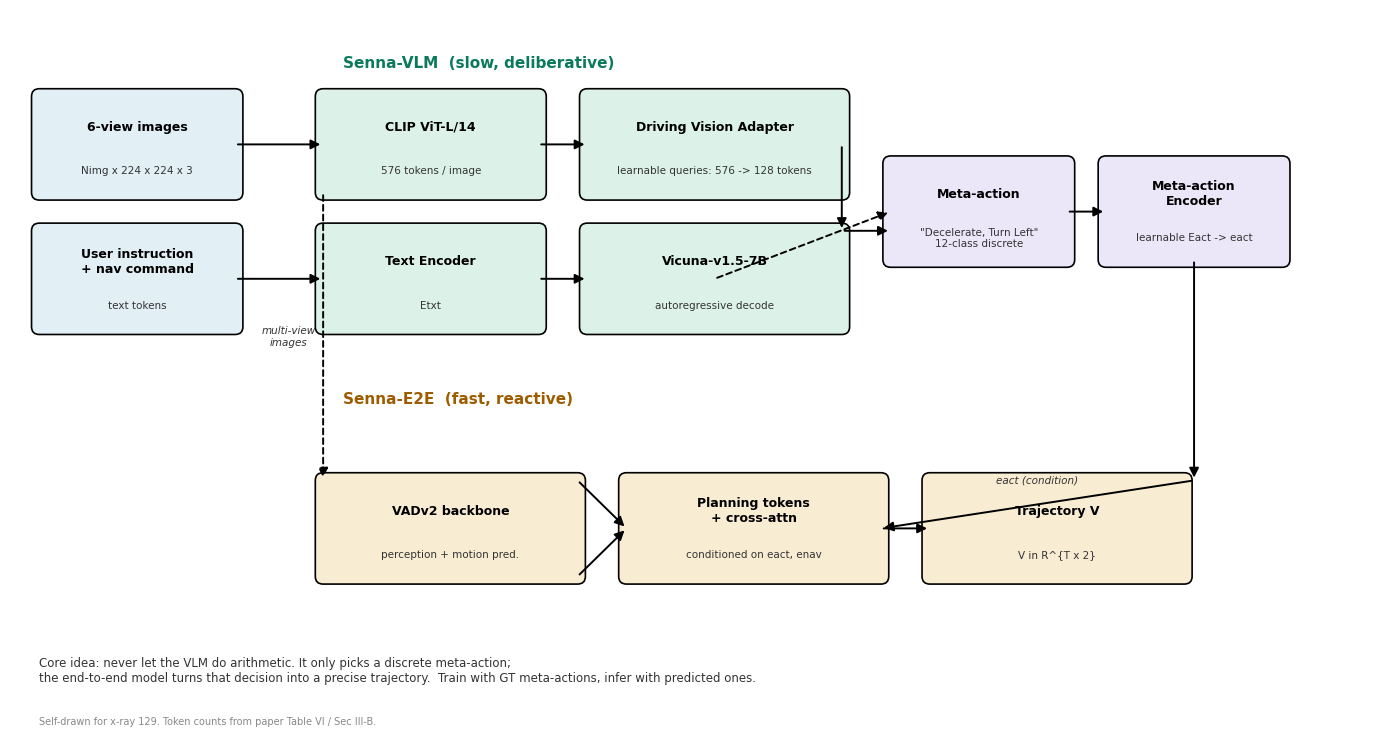

The script that saved this image: (Note: this script raises an exception after producing the figure.)
# -*- coding: utf-8 -*-
"""Senna dual-system architecture diagram (self-drawn)."""
import matplotlib
matplotlib.use("Agg")
import matplotlib.pyplot as plt
import matplotlib.patches as mpatches
from matplotlib.patches import FancyBboxPatch, FancyArrowPatch

plt.rcParams["font.sans-serif"] = ["DejaVu Sans"]
plt.rcParams["axes.unicode_minus"] = False

fig, ax = plt.subplots(figsize=(14, 7.5))
ax.set_xlim(0, 14); ax.set_ylim(0, 7.5); ax.axis("off")

def box(x, y, w, h, text, fc, ec="black", fs=9, sub=None):
    b = FancyBboxPatch((x, y), w, h, boxstyle="round,pad=0.08",
                       facecolor=fc, edgecolor=ec, linewidth=1.2)
    ax.add_patch(b)
    ax.text(x+w/2, y+h/2+(0.18 if sub else 0), text, ha="center", va="center",
            fontsize=fs, weight="bold", color="black")
    if sub:
        ax.text(x+w/2, y+h/2-0.28, sub, ha="center", va="center",
                fontsize=7.5, color="#333333")
    return b

def arrow(x1, y1, x2, y2, label=None, ls="-"):
    a = FancyArrowPatch((x1, y1), (x2, y2), arrowstyle="-|>", mutation_scale=14,
                        linewidth=1.4, color="black", linestyle=ls)
    ax.add_patch(a)
    if label:
        ax.text((x1+x2)/2, (y1+y2)/2+0.22, label, ha="center", fontsize=7.5,
                color="#333333", style="italic")

IN, OP, OUT, ALT = "#e2eff5", "#dcf2e8", "#f8ecd2", "#ebe7f8"

# inputs
box(0.3, 5.6, 2.0, 1.0, "6-view images", IN, sub="Nimg x 224 x 224 x 3")
box(0.3, 4.2, 2.0, 1.0, "User instruction\n+ nav command", IN, sub="text tokens")

# Senna-VLM block
ax.text(3.4, 6.9, "Senna-VLM  (slow, deliberative)", fontsize=11, weight="bold", color="#0b7a5c")
box(3.2, 5.6, 2.2, 1.0, "CLIP ViT-L/14", OP, sub="576 tokens / image")
box(5.9, 5.6, 2.6, 1.0, "Driving Vision Adapter", OP, sub="learnable queries: 576 -> 128 tokens")
box(3.2, 4.2, 2.2, 1.0, "Text Encoder", OP, sub="Etxt")
box(5.9, 4.2, 2.6, 1.0, "Vicuna-v1.5-7B", OP, sub="autoregressive decode")
box(9.0, 4.9, 1.8, 1.0, "Meta-action", ALT, sub='"Decelerate, Turn Left"\n12-class discrete')
box(11.2, 4.9, 1.8, 1.0, "Meta-action\nEncoder", ALT, sub="learnable Eact -> eact")

# Senna-E2E block
ax.text(3.4, 3.4, "Senna-E2E  (fast, reactive)", fontsize=11, weight="bold", color="#9e5c00")
box(3.2, 1.6, 2.6, 1.0, "VADv2 backbone", OUT, sub="perception + motion pred.")
box(6.3, 1.6, 2.6, 1.0, "Planning tokens\n+ cross-attn", OUT, sub="conditioned on eact, enav")
box(9.4, 1.6, 2.6, 1.0, "Trajectory V", OUT, sub="V in R^{T x 2}")

arrow(2.3, 6.1, 3.2, 6.1)
arrow(2.3, 4.7, 3.2, 4.7)
arrow(5.4, 6.1, 5.9, 6.1)
arrow(5.4, 4.7, 5.9, 4.7)
arrow(8.5, 6.1, 8.5, 5.2); arrow(8.5, 5.2, 9.0, 5.2)
arrow(7.2, 4.7, 9.0, 5.4, ls=(0,(3,2)))
arrow(10.8, 5.4, 11.2, 5.4)
arrow(12.1, 4.9, 12.1, 2.6); arrow(12.1, 2.6, 8.9, 2.1, label="eact (condition)")
arrow(5.8, 1.6, 6.3, 2.1); arrow(5.8, 2.6, 6.3, 2.1)
arrow(8.9, 2.1, 9.4, 2.1)
arrow(3.2, 5.6, 3.2, 2.6, ls=(0,(3,2)))
ax.text(2.85, 4.0, "multi-view\nimages", fontsize=7.5, color="#333333", ha="center", style="italic")

ax.text(0.3, 0.5, "Core idea: never let the VLM do arithmetic. It only picks a discrete meta-action;\n"
        "the end-to-end model turns that decision into a precise trajectory.  Train with GT meta-actions, infer with predicted ones.",
        fontsize=8.5, color="#333333")
ax.text(0.3, 0.05, "Self-drawn for x-ray 129. Token counts from paper Table VI / Sec III-B.", fontsize=7, color="#888888")
plt.tight_layout()
plt.savefig("/home/hatch/workspace/your_files/agentic-driving-idea-report/xray/129-Agent-senna/fig-senna-arch.png", dpi=150)
print("saved")
